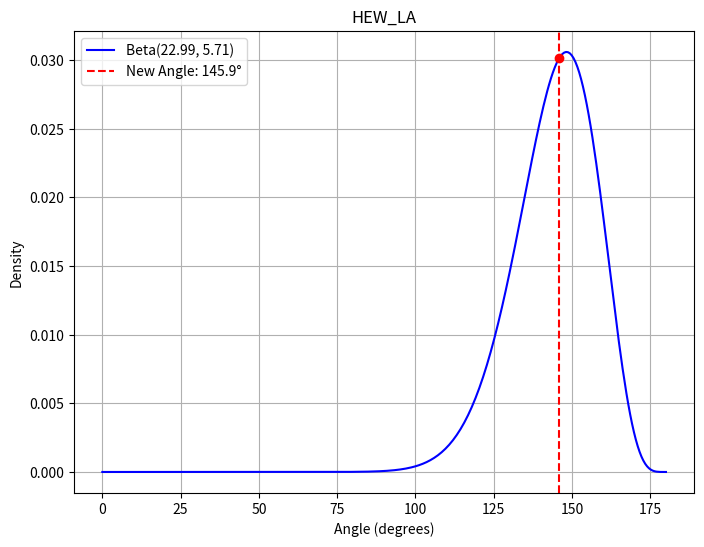

The script that saved this image:
from scipy.stats import beta
import math
import numpy as np
import matplotlib.pyplot as plt

def plot_beta_with_point(new_angle, params, label="Beta Distribution", save_filename=None):
    """
    Plots the Beta distribution (scaled to [0,180]) for the given parameters and marks
    the new angle value on the plot.
    
    Inputs:
      new_angle: float, the new data point (angle in degrees) to mark.
      params: dict, Beta distribution parameters in the format
              {"mean": mean_val, "std": std_val, "alpha": alpha_val, "beta": beta_val}
      label: string, title/label for the plot.
      save_filename: if provided, the plot will be saved to this file.
    """
    # Generate x-values over the range [0, 180].
    x = np.linspace(0, 180, 300)
    # Compute the Beta PDF scaled to [0,180]:
    y = (1/180.0) * beta.pdf(x/180.0, params["alpha"], params["beta"])
    
    plt.figure(figsize=(8, 6))
    plt.plot(x, y, label=f"Beta({params['alpha']:.2f}, {params['beta']:.2f})", color="blue")
    
    # Mark the new data point:
    # Compute PDF value at new_angle
    new_val = (1/180.0) * beta.pdf(new_angle/180.0, params["alpha"], params["beta"])
    plt.axvline(new_angle, color="red", linestyle="--", label=f"New Angle: {new_angle:.1f}°")
    plt.scatter([new_angle], [new_val], color="red", zorder=5)
    
    plt.xlabel("Angle (degrees)")
    plt.ylabel("Density")
    plt.title(label)
    plt.legend()
    plt.grid(True)
    
    if save_filename:
        plt.savefig(save_filename)
    
    plt.show()

def calculate_angle(vertex, a, b):
    """
    Calculate the angle (in degrees) between three points: a -> vertex -> b.
    
    Inputs:
        a       = point 1 (e.g., hip for hew, shoulder for sew, or elbow for ewp)
        vertex  = point 2 (e.g., shoulder for hew, elbow for sew, or wrist for ewp)
        b       = point 3 (e.g., elbow for hew, wrist for sew, or pinky for ewp)
    
    Output:
        Angle in degrees between a -> vertex -> b.
    """
    AV = (a[0] - vertex[0], a[1] - vertex[1])
    BV = (b[0] - vertex[0], b[1] - vertex[1])
    
    dot_product = AV[0]*BV[0] + AV[1]*BV[1]
    AV_magnitude = math.sqrt(AV[0]**2 + AV[1]**2)
    BV_magnitude = math.sqrt(BV[0]**2 + BV[1]**2)
    
    if AV_magnitude == 0 or BV_magnitude == 0:
        return 0.0
    
    cos_value = max(min(dot_product / (AV_magnitude * BV_magnitude), 1.0), -1.0)
    return math.degrees(math.acos(cos_value))

def get_elbow(data):
    """
    generates elbow data, basically just the height between two elbows (y coordinate difference)
    
    Inputs:
        data    = dictionary data
    
    Output:
        y-value difference divided by arm length to scale it to different people
    """
    if (data["right_wrist"][0] != None and data["right_elbow"][0] != None):
        arm_length = math.sqrt((data["right_wrist"][0] - data["right_elbow"][0])**2 + (data["right_wrist"][1] - data["right_elbow"][1])**2)
    elif (data["left_wrist"][0] != None and data["left_elbow"][0] != None):
        arm_length = math.sqrt((data["left_wrist"][0] - data["left_elbow"][0])**2 + (data["left_wrist"][1] - data["left_elbow"][1])**2)
    else: 
        print("ERROR: elbow/wrist joints cannot be detected")
        return -1
    
    if (data["left_elbow"] != None) and (data["right_elbow"] != None):
        left_entry = data["left_elbow"]
        right_entry = data["right_elbow"]
        return (abs(((left_entry[1]) - (right_entry[1])) / arm_length))

def compare_front(data, hew_ra_params, hew_la_params, sew_ra_params, sew_la_params, ewa_ra_params, ewp_la_params, elbow_params):
    """
    compares front data between uploaded clip and parameters of selected nba player which is passed into the function
    
    Inputs:
        data    = dictionary data from uploaded clip
        hew     = hip elbow wrist
        sew     = shoulder elbow wrist
        ewa     = elbow wrist avg(pinky thumb)
        ewp     = elbow wrist pinky
        elbow_params = y coord diff between elbows scaled to arm length
    
    Output:
        dictionary with similarity scores for each input
    """
    if(data == None):
        return {
            "Hip->Elbow->Wrist Score (Right Arm)": 0,
            "Hip->Elbow->Wrist Score (Left Arm)": 0,
            "Shoulder->Elbow->Wrist Score (Right Arm)": 0,
            "Shoulder->Elbow->Wrist Score (Left Arm)": 0,
            "Elbow->Wrist->Fingers Score (Right Arm)": 0,
            "Elbow->Wrist->Pinky Score (Left Arm)": 0,
            "Elbow Alignment Score": 0
        }
    # hip-elbow-wrist right arm
    if ((data["right_hip"] != None) and (data["right_wrist"] != None) and (data["right_elbow"] != None)):
        angle_hew_ra = calculate_angle(data["right_elbow"], data["right_hip"], data["right_wrist"])
    
    # hip-elbow-wrist left arm
    if ((data["left_hip"] != None) and (data["left_wrist"] != None) and (data["left_elbow"] != None)):
        angle_hew_la = calculate_angle(data["left_elbow"], data["left_hip"], data["left_wrist"])

    # shoulder-elbow-wrist right arm
    if ((data["right_shoulder"] != None) and (data["right_elbow"] != None) and (data["right_wrist"] != None)):
        angle_sew_ra = calculate_angle(data["right_elbow"], data["right_shoulder"], data["right_wrist"])
    
    # shoulder-elbow-wrist left arm
    if ((data["left_shoulder"] != None) and (data["left_elbow"] != None) and (data["left_wrist"] != None)):
        angle_sew_la = calculate_angle(data["left_elbow"], data["left_shoulder"], data["left_wrist"])
    
    # elbow-wrist-average right arm (avg = thumb and pinky)
    if ((data["right_elbow"] != None) and (data["right_wrist"] != None)):
        if (data["right_pinky"] != None and data["right_thumb"] != None):
            x = (data["right_pinky"][0] + data["right_thumb"][0]) / 2
            y = (data["right_pinky"][1] + data["right_thumb"][1]) / 2
            coord = [x, y]
            angle_ewa_ra = calculate_angle(data["right_wrist"], data["right_elbow"], coord)

    # elbow-wrist-pinky left arm
    if ((data["left_elbow"] != None) and (data["left_wrist"] != None) and (data["left_pinky"] != None)):
        angle_ewp_la = calculate_angle(data["left_wrist"], data["left_elbow"], data["left_pinky"])
    
    # hew: Angle at shoulder using points: hip, shoulder, left_elbow.
    pdf_hew_ra_new = beta.pdf(angle_hew_ra/180.0, hew_ra_params["alpha"], hew_ra_params["beta"])
    pdf_hew_ra_mean = beta.pdf(hew_ra_params["mean"]/180.0, hew_ra_params["alpha"], hew_ra_params["beta"])
    score_hew_ra = (pdf_hew_ra_new / pdf_hew_ra_mean) * 100 if pdf_hew_ra_mean != 0 else 0
    score_hew_ra = math.ceil(max(0, min(100, score_hew_ra)))
    # print("hew score pdf/pdf: ", score_hew_ra)

    pdf_hew_la_new = beta.pdf(angle_hew_la/180.0, hew_la_params["alpha"], hew_la_params["beta"])
    pdf_hew_la_mean = beta.pdf(hew_la_params["mean"]/180.0, hew_la_params["alpha"], hew_la_params["beta"])
    score_hew_la = (pdf_hew_la_new / pdf_hew_la_mean) * 100 if pdf_hew_la_mean != 0 else 0
    score_hew_la = math.ceil(max(0, min(100, score_hew_la)))



    # sew: Angle at left_elbow using points: shoulder, left_elbow, wrist.
    pdf_sew_ra_new = beta.pdf(angle_sew_ra/180.0, sew_ra_params["alpha"], sew_ra_params["beta"])
    pdf_sew_la_new = beta.pdf(angle_sew_la/180.0, sew_la_params["alpha"], sew_la_params["beta"])
    pdf_sew_ra_mean = beta.pdf(sew_ra_params["mean"]/180.0, sew_ra_params["alpha"], sew_ra_params["beta"])
    pdf_sew_la_mean = beta.pdf(sew_la_params["mean"]/180.0, sew_la_params["alpha"], sew_la_params["beta"])
    score_sew_ra = (pdf_sew_ra_new / pdf_sew_ra_mean) * 100 if pdf_sew_ra_mean != 0 else 0
    score_sew_la = (pdf_sew_la_new / pdf_sew_la_mean) * 100 if pdf_sew_la_mean != 0 else 0
    score_sew_ra = math.ceil(max(0, min(100, score_sew_ra)))
    score_sew_la = math.ceil(max(0, min(100, score_sew_la)))

    
    # ewa: Angle at wrist using points: right elbow, wrist, average between thumb and pinky
    pdf_ewa_ra_new = beta.pdf(angle_ewa_ra/180.0, ewa_ra_params["alpha"], ewa_ra_params["beta"])
    pdf_ewa_ra_mean = beta.pdf(ewa_ra_params["mean"]/180.0, ewa_ra_params["alpha"], ewa_ra_params["beta"])
    score_ewa_ra = (pdf_ewa_ra_new / pdf_ewa_ra_mean) * 100 if pdf_ewa_ra_mean != 0 else 0
    score_ewa_ra = math.ceil(max(0, min(100, score_ewa_ra)))


    # ewp: Angle at wrist using points: left_elbow, wrist, pinky.
    pdf_ewp_la_new = beta.pdf(angle_ewp_la/180.0, ewp_la_params["alpha"], ewp_la_params["beta"])
    pdf_ewp_la_mean = beta.pdf(ewp_la_params["mean"]/180.0, ewp_la_params["alpha"], ewp_la_params["beta"])
    score_ewp_la = (pdf_ewp_la_new / pdf_ewp_la_mean) * 100 if pdf_ewp_la_mean != 0 else 0
    score_ewp_la = math.ceil(max(0, min(100, score_ewp_la)))


    # ec: Use the calculate_elbow function.
    ec_value = get_elbow(data)

    # For ec, values are already in [0,1], so no scaling is needed.
    pdf_ec_new = beta.pdf(ec_value, elbow_params["alpha"], elbow_params["beta"])
    pdf_ec_mean = beta.pdf(elbow_params["mean"], elbow_params["alpha"], elbow_params["beta"])
    score_ec = (pdf_ec_new / pdf_ec_mean) * 100 if pdf_ec_mean != 0 else 0
    score_ec = math.ceil(max(0, min(100, score_ec)))


    
    # plot_beta_with_point(angle_hew_ra, hew_ra_params, label="HEW_RA")
    plot_beta_with_point(angle_hew_la, hew_la_params, label="HEW_LA")
    # plot_beta_with_point(angle_sew_ra, sew_ra_params, label="SEW_RA")
    # plot_beta_with_point(angle_sew_la, sew_la_params, label="SEW_LA")
    # plot_beta_with_point(angle_ewa_ra, ewa_ra_params, label="EWA_RA")
    # plot_beta_with_point(angle_ewp_la, ewp_la_params, label="EWP_LA")
    
    return {
        "Hip->Elbow->Wrist Score (Right Arm)": score_hew_ra,
        "Hip->Elbow->Wrist Score (Left Arm)": score_hew_la,
        "Shoulder->Elbow->Wrist Score (Right Arm)": score_sew_ra,
        "Shoulder->Elbow->Wrist Score (Left Arm)": score_sew_la,
        "Elbow->Wrist->Fingers Score (Right Arm)": score_ewa_ra,
        "Elbow->Wrist->Pinky Score (Left Arm)": score_ewp_la,
        "Elbow Alignment Score": score_ec
    }

def get_klay_data():
    return {'left_shoulder': [654, 518], 'right_shoulder': [373, 476], 'left_elbow': [750, 323], 'right_elbow': [431, 291], 'left_wrist': [685, 584], 'right_wrist': [544, 570], 'left_hip': [651, 53], 'right_hip': [446, 51], 'left_pinky': [668, 656], 'right_pinky': [562, 633], 'left_thumb': [660, 641], 'right_thumb': [549, 624], 'ball': None, 'Side': 'FRONT', 'frame': 18}

def get_params():
    """
    just for testing steph params locally, disconnected from api. returns steph params manually copy pasted
    """
    hew_ra_params = {'mean': 162.06345930992, 'std': 8.983861762318169, 'alpha': 31.526908690697145, 'beta': 3.4892731709603337}
    hew_la_params = {'mean': 144.18126862048007, 'std': 13.186107496883794, 'alpha': 22.99051113208135, 'beta': 5.711497411536249}
    sew_ra_params = {'mean': 19.874661879647583, 'std': 15.92261829791954, 'alpha': 1.2755687885743299, 'beta': 10.276948850908182}
    sew_la_params = {'mean': 58.79235581117809, 'std': 20.26033632177462, 'alpha': 5.343674404890301, 'beta': 11.016639442192812}
    ewa_ra_params = {'mean': 171.2429226074844, 'std': 2.700463421634448, 'alpha': 194.67860198702382, 'beta': 9.955538940285523}
    ewp_la_params = {'mean': 166.53889329592488, 'std': 9.400764569916712, 'alpha': 22.544792995353788, 'beta': 1.8222642058302212}
    elbow_params = {'mean': 0.1860944586520072, 'std': 0.07193177550894218, 'alpha': 5.261431738885052, 'beta': 23.011477497621666}

    return hew_ra_params, hew_la_params, sew_ra_params, sew_la_params, ewa_ra_params, ewp_la_params, elbow_params
def main():
    # Compute similarity scores for front view.
    new_front_data = get_klay_data()
    hew_ra_params, hew_la_params, sew_ra_params, sew_la_params, ewa_ra_params, ewp_la_params, elbow_params = get_params()
    front_scores = compare_front(new_front_data, hew_ra_params, hew_la_params, sew_ra_params, sew_la_params, ewa_ra_params, ewp_la_params, elbow_params)
    
    print("Front view similarity scores:")
    print(front_scores)

if __name__ == "__main__":
    main()
